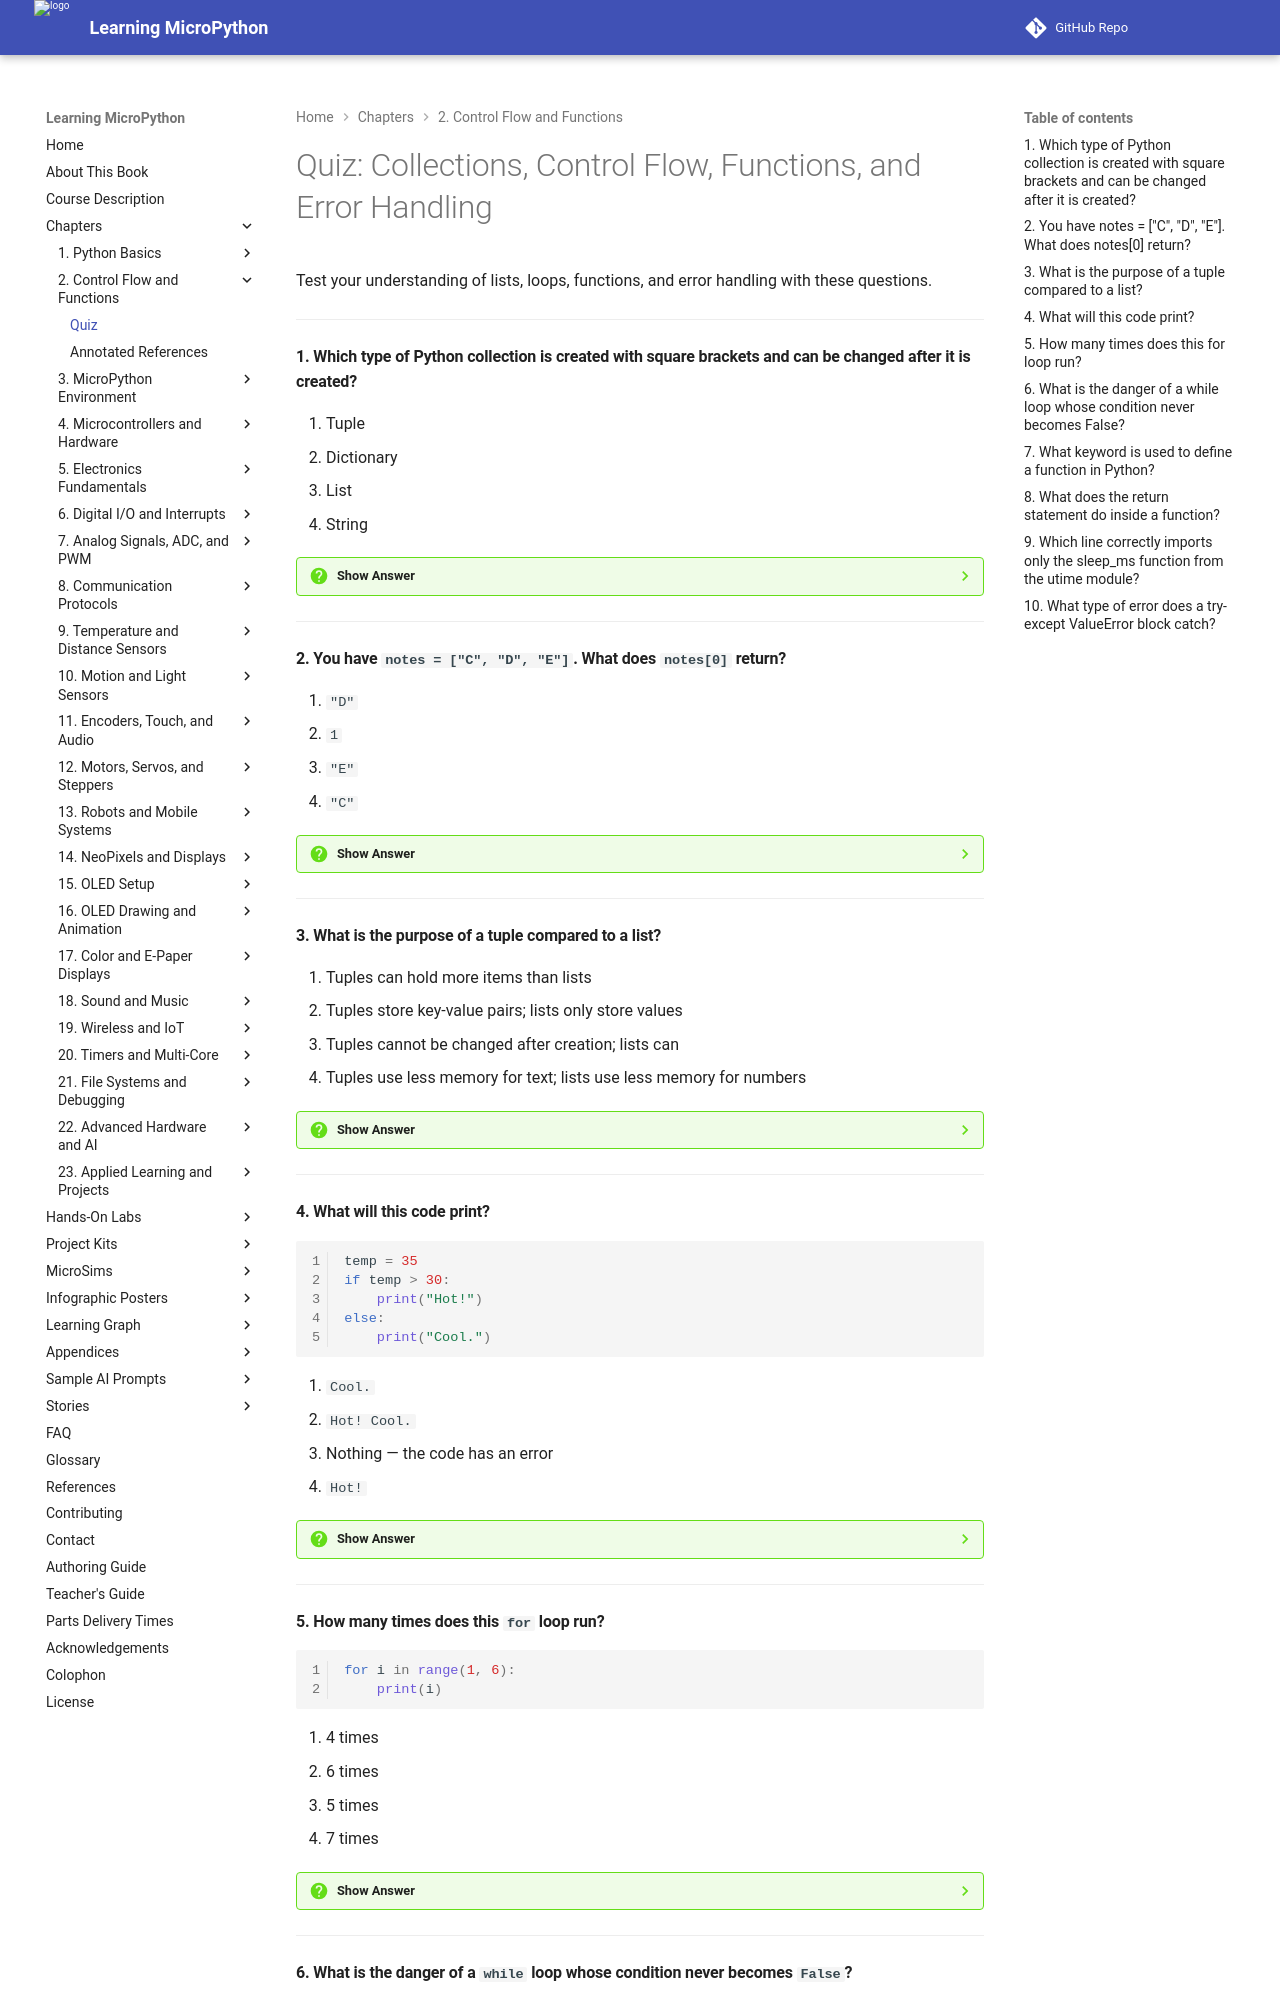

repository: dmccreary/learning-micropython · page: chapters/02-control-flow-functions/quiz/index.html · generator: mkdocs

# Quiz: Collections, Control Flow, Functions, and Error Handling

Test your understanding of lists, loops, functions, and error handling with these questions.

---

#### 1. Which type of Python collection is created with square brackets and can be changed after it is created?

<div class="upper-alpha" markdown>
1. Tuple
2. Dictionary
3. List
4. String
</div>

??? question "Show Answer"
    The correct answer is **C**. A list uses square brackets `[ ]` and is mutable — you can add, remove, or change items after creating it. A tuple uses parentheses `()` and cannot be changed. A dictionary uses curly braces `{}` and maps keys to values. Strings use quotation marks and are not a collection in the same way.

    **Concept Tested:** List

---

#### 2. You have `notes = ["C", "D", "E"]`. What does `notes[0]` return?

<div class="upper-alpha" markdown>
1. `"D"`
2. `1`
3. `"E"`
4. `"C"`
</div>

??? question "Show Answer"
    The correct answer is **D**. Python uses zero-based indexing — the first item in a list is always at index 0. So `notes[0]` returns `"C"` (the first item), `notes[1]` returns `"D"`, and `notes[2]` returns `"E"`.

    **Concept Tested:** List

---

#### 3. What is the purpose of a tuple compared to a list?

<div class="upper-alpha" markdown>
1. Tuples can hold more items than lists
2. Tuples store key-value pairs; lists only store values
3. Tuples cannot be changed after creation; lists can
4. Tuples use less memory for text; lists use less memory for numbers
</div>

??? question "Show Answer"
    The correct answer is **C**. A tuple is like a list that is locked — once you create it, you cannot add, remove, or change any of its values. This makes tuples ideal for storing fixed constants like pin number pairs `(0, 1)` or RGB color values `(255, 0, 0)` that should never change in your program.

    **Concept Tested:** Tuple

---

#### 4. What will this code print?

```python
temp = 35
if temp > 30:
    print("Hot!")
else:
    print("Cool.")
```

<div class="upper-alpha" markdown>
1. `Cool.`
2. `Hot! Cool.`
3. Nothing — the code has an error
4. `Hot!`
</div>

??? question "Show Answer"
    The correct answer is **D**. The condition `temp > 30` checks whether 35 is greater than 30. Since it is, the condition is `True`, and Python runs the `if` block, printing `Hot!`. The `else` block is skipped entirely. Only one branch of an if-else runs per evaluation.

    **Concept Tested:** Conditional Statement / If-Else Statement

---

#### 5. How many times does this `for` loop run?

```python
for i in range(1, 6):
    print(i)
```

<div class="upper-alpha" markdown>
1. 4 times
2. 6 times
3. 5 times
4. 7 times
</div>

??? question "Show Answer"
    The correct answer is **C**. `range(1, 6)` generates the sequence `1, 2, 3, 4, 5` — it starts at 1 and stops before 6. That is five values, so the loop runs five times, printing 1 through 5. Remember: `range` always excludes the stop value.

    **Concept Tested:** For Loop

---
